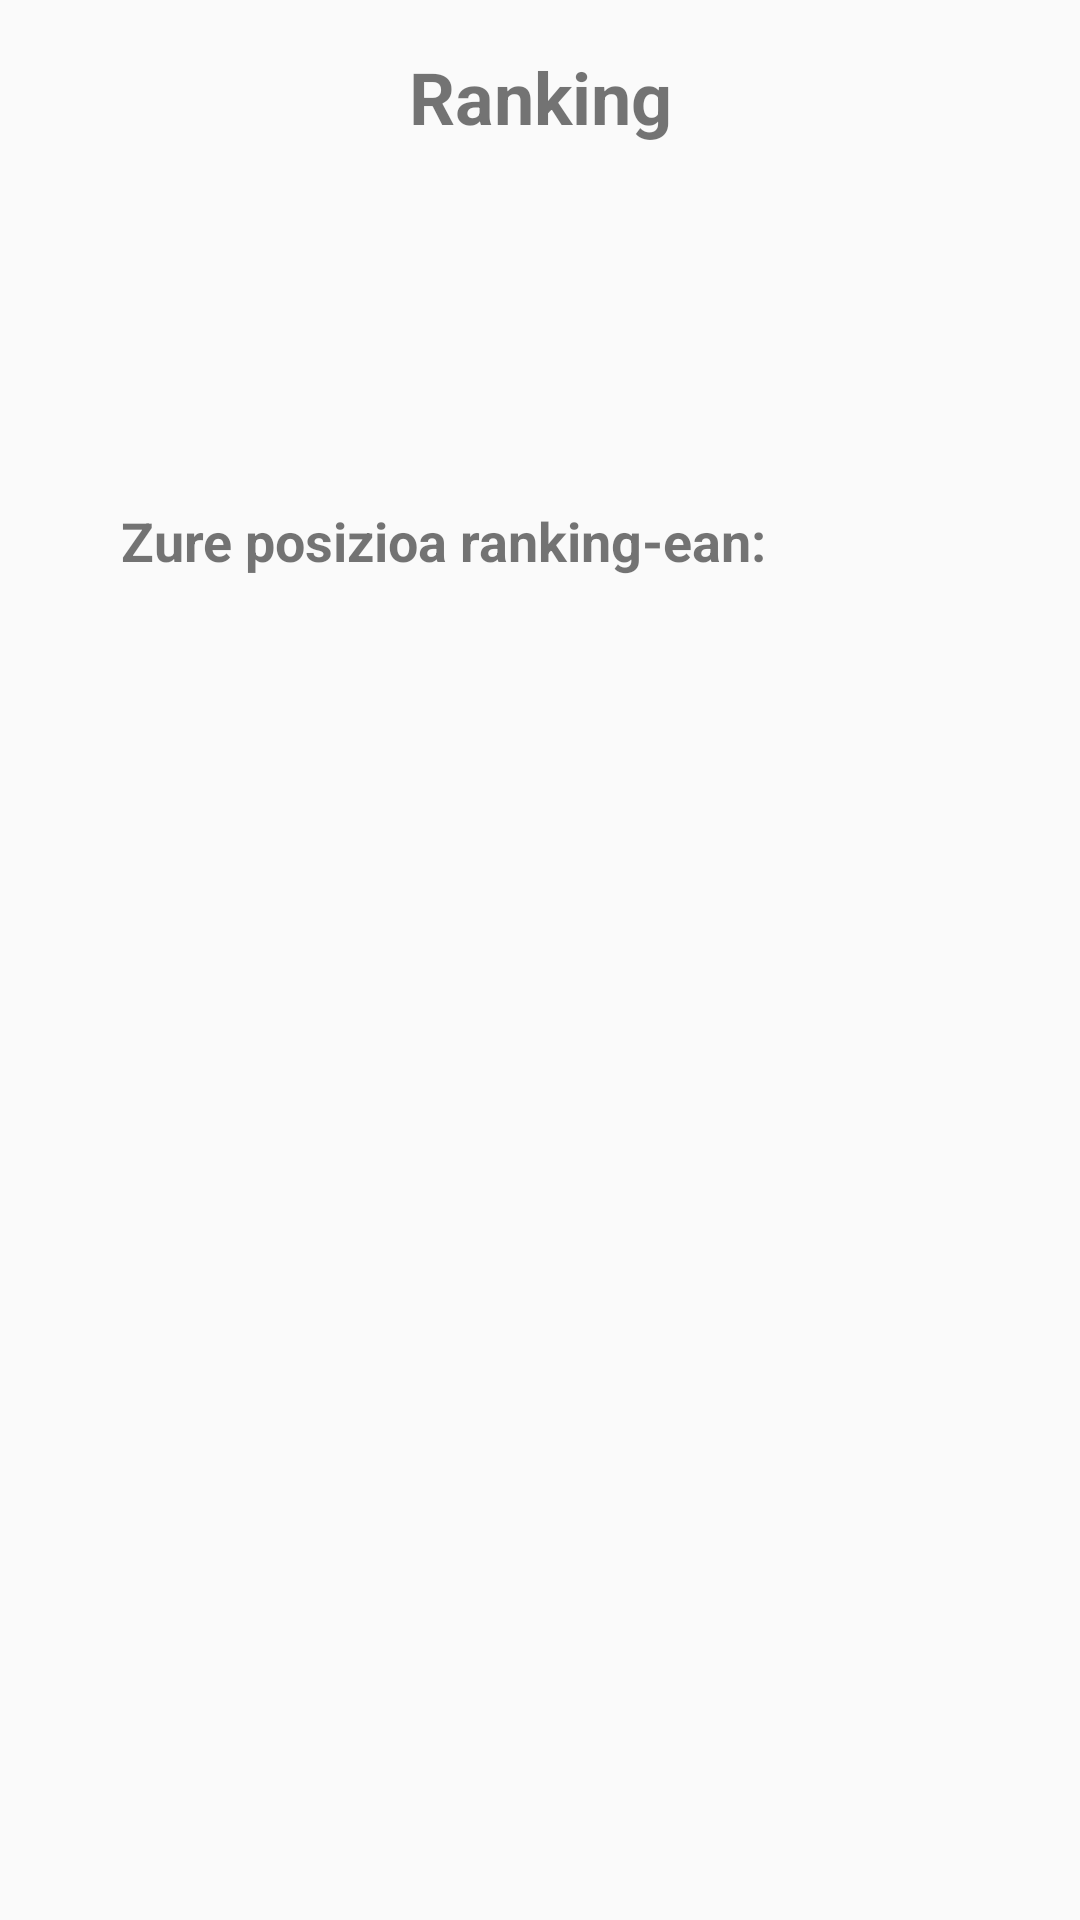

Write the Android layout XML for this screen, with the resource values it uses.
<!-- AndroidManifest.xml: activity theme AppTheme -->
<!-- res/layout/activity_ranking.xml -->
<LinearLayout xmlns:android="http://schemas.android.com/apk/res/android"
    xmlns:tools="http://schemas.android.com/tools"
    android:layout_width="match_parent"
    android:layout_height="match_parent"
    android:gravity="center_horizontal"
    android:orientation="vertical"
    android:paddingBottom="@dimen/activity_vertical_margin"
    android:paddingLeft="@dimen/activity_horizontal_margin"
    android:paddingRight="@dimen/activity_horizontal_margin"
    android:paddingTop="@dimen/activity_vertical_margin"
    tools:context="es.ehu.ehernandez035.kea.activities.LoginActivity">

    <TextView
        android:layout_width="match_parent"
        android:layout_height="wrap_content"
        android:gravity="center"
        android:text="@string/rankigTV"
        android:textSize="24sp"
        android:textStyle="bold" />

    <ProgressBar
        android:id="@+id/rankingProgress"
        style="?android:attr/progressBarStyleLarge"
        android:layout_width="wrap_content"
        android:layout_height="wrap_content"
        android:layout_marginBottom="8dp"
        />

    <LinearLayout
        android:id="@+id/rankingContainer"
        android:layout_width="match_parent"
        android:layout_height="wrap_content"
        android:gravity="center"
        android:orientation="vertical"
        android:visibility="visible">

        <TableLayout
            android:id="@+id/ranking_table"
            android:layout_width="wrap_content"
            android:layout_height="match_parent"
            android:gravity="center_horizontal"
            android:paddingTop="16dp"
            android:visibility="visible">

        </TableLayout>

        <LinearLayout
            android:layout_width="wrap_content"
            android:layout_height="match_parent"
            android:gravity="center_vertical"
            android:orientation="horizontal">

            <TextView
                android:layout_width="wrap_content"
                android:layout_height="wrap_content"
                android:layout_weight="1"
                android:paddingEnd="16dp"
                android:paddingLeft="16dp"
                android:paddingRight="16dp"
                android:paddingStart="16dp"
                android:text="@string/ranking_yourposition"
                android:textSize="18sp"
                android:textStyle="bold" />

            <TextView
                android:id="@+id/ranking_your_position"
                android:layout_width="64dp"
                android:layout_height="64dp"
                android:layout_weight="1"
                android:background="@drawable/circleblue"
                android:gravity="center"
                android:paddingEnd="16dp"
                android:paddingLeft="16dp"
                android:paddingRight="16dp"
                android:paddingStart="16dp"
                android:textColor="@android:color/white"
                android:textSize="24sp"
                android:textStyle="bold"
                android:visibility="visible" />

        </LinearLayout>


    </LinearLayout>

</LinearLayout>
<!-- resources referenced by this layout -->
<resources>
  <dimen name="activity_horizontal_margin">16dp</dimen>
  <dimen name="activity_vertical_margin">16dp</dimen>
  <string name="rankigTV">Ranking</string>
  <string name="ranking_yourposition">Zure posizioa ranking-ean:</string>
  <style name="AppTheme" parent="Base.Theme.AppCompat.Light.DarkActionBar">
          
          <item name="colorPrimary">@color/colorPrimary</item>
          <item name="colorPrimaryDark">@color/colorPrimaryDark</item>
          <item name="colorAccent">@color/colorAccent</item>
      </style>
  <color name="colorPrimary">#FFC107</color>
  <color name="colorPrimaryDark">#FFA000</color>
  <color name="colorAccent">#ff4081</color>
</resources>
